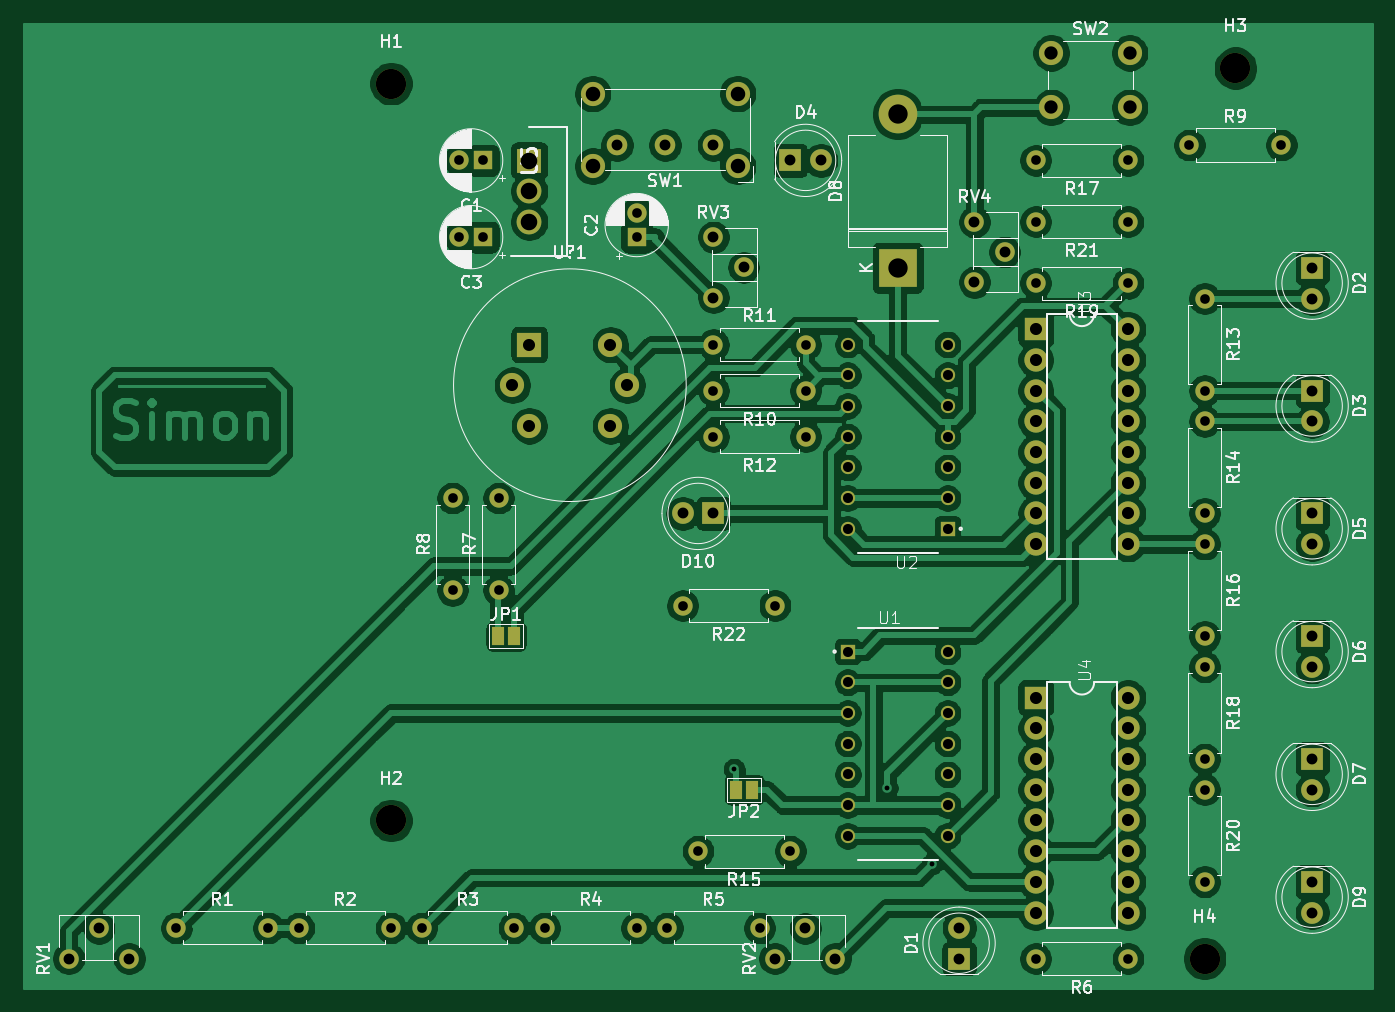
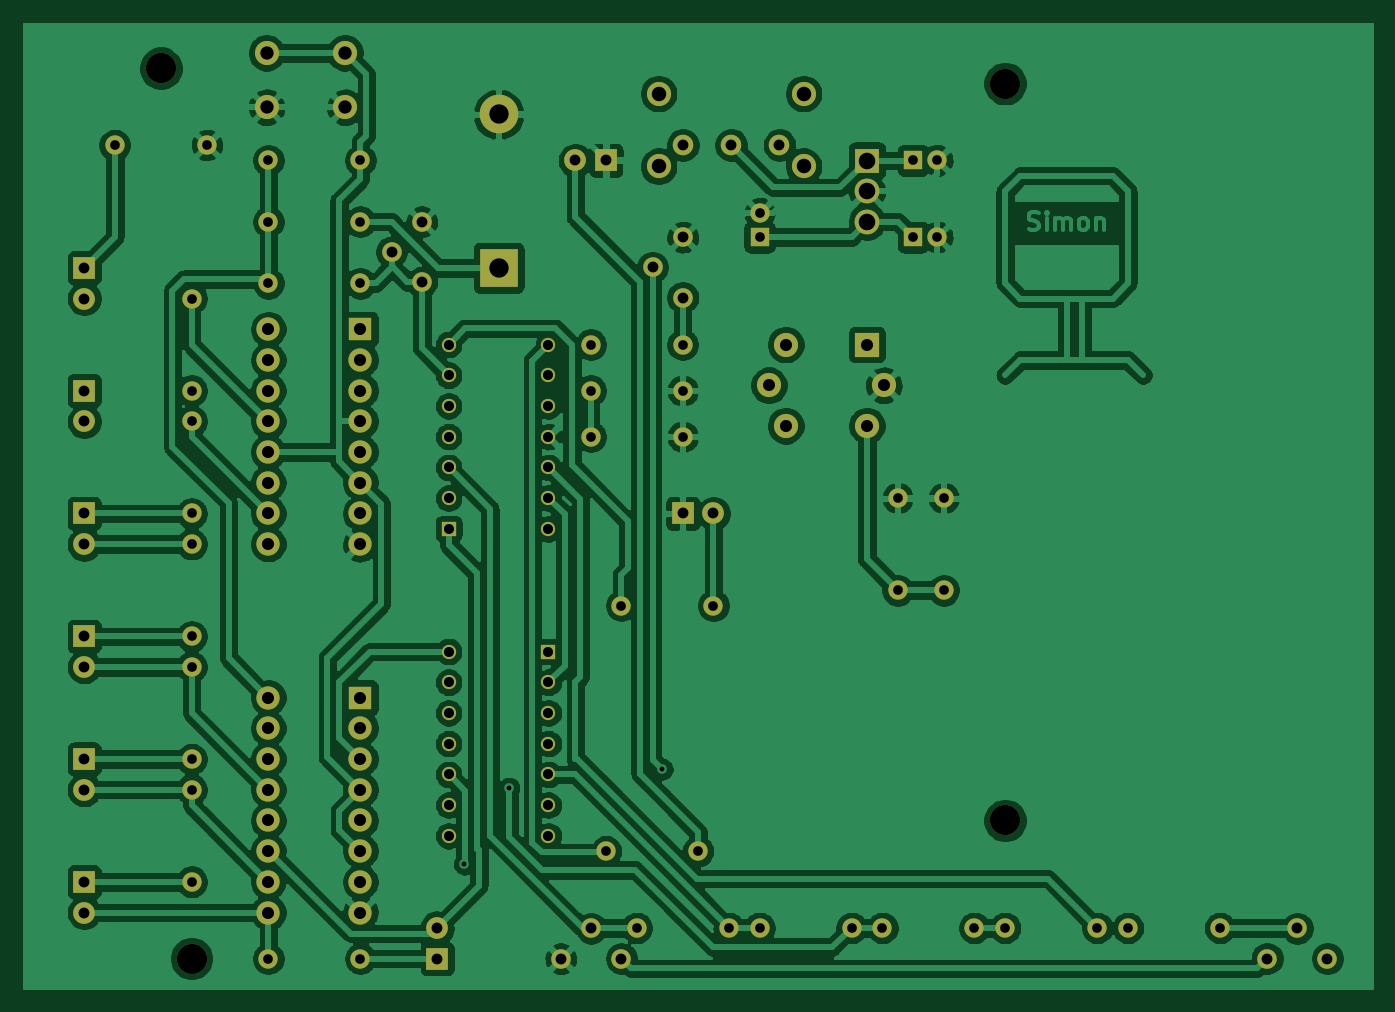
Circuit board: 11 layer files. Board 111.5 x 79.8 mm.
- bottom_copper: alkoholmeter1-B_Cu.gbr (358879 bytes)
- bottom_mask: alkoholmeter1-B_Mask.gbr (6824 bytes)
- paste: alkoholmeter1-B_Paste.gbr (479 bytes)
- bottom_silk: alkoholmeter1-B_SilkS.gbr (480 bytes)
- outline: alkoholmeter1-Edge_Cuts.gbr (451 bytes)
- top_copper: alkoholmeter1-F_Cu.gbr (330457 bytes)
- top_mask: alkoholmeter1-F_Mask.gbr (7007 bytes)
- paste: alkoholmeter1-F_Paste.gbr (479 bytes)
- top_silk: alkoholmeter1-F_SilkS.gbr (74674 bytes)
- drill: alkoholmeter1-NPTH.drl (364 bytes)
- drill: alkoholmeter1-PTH.drl (3123 bytes)

=== bottom_copper: alkoholmeter1-B_Cu.gbr (358879 bytes, source omitted) ===
=== bottom_mask: alkoholmeter1-B_Mask.gbr (6824 bytes, source omitted) ===
=== paste: alkoholmeter1-B_Paste.gbr ===
%TF.GenerationSoftware,KiCad,Pcbnew,(5.1.9)-1*%
%TF.CreationDate,2021-03-27T11:21:30+01:00*%
%TF.ProjectId,alkoholmeter1,616c6b6f-686f-46c6-9d65-746572312e6b,rev?*%
%TF.SameCoordinates,Original*%
%TF.FileFunction,Paste,Bot*%
%TF.FilePolarity,Positive*%
%FSLAX46Y46*%
G04 Gerber Fmt 4.6, Leading zero omitted, Abs format (unit mm)*
G04 Created by KiCad (PCBNEW (5.1.9)-1) date 2021-03-27 11:21:30*
%MOMM*%
%LPD*%
G01*
G04 APERTURE LIST*
G04 APERTURE END LIST*
M02*

=== bottom_silk: alkoholmeter1-B_SilkS.gbr ===
%TF.GenerationSoftware,KiCad,Pcbnew,(5.1.9)-1*%
%TF.CreationDate,2021-03-27T11:21:30+01:00*%
%TF.ProjectId,alkoholmeter1,616c6b6f-686f-46c6-9d65-746572312e6b,rev?*%
%TF.SameCoordinates,Original*%
%TF.FileFunction,Legend,Bot*%
%TF.FilePolarity,Positive*%
%FSLAX46Y46*%
G04 Gerber Fmt 4.6, Leading zero omitted, Abs format (unit mm)*
G04 Created by KiCad (PCBNEW (5.1.9)-1) date 2021-03-27 11:21:30*
%MOMM*%
%LPD*%
G01*
G04 APERTURE LIST*
G04 APERTURE END LIST*
M02*

=== outline: alkoholmeter1-Edge_Cuts.gbr ===
%TF.GenerationSoftware,KiCad,Pcbnew,(5.1.9)-1*%
%TF.CreationDate,2021-03-27T11:21:30+01:00*%
%TF.ProjectId,alkoholmeter1,616c6b6f-686f-46c6-9d65-746572312e6b,rev?*%
%TF.SameCoordinates,Original*%
%TF.FileFunction,Profile,NP*%
%FSLAX46Y46*%
G04 Gerber Fmt 4.6, Leading zero omitted, Abs format (unit mm)*
G04 Created by KiCad (PCBNEW (5.1.9)-1) date 2021-03-27 11:21:30*
%MOMM*%
%LPD*%
G01*
G04 APERTURE LIST*
G04 APERTURE END LIST*
M02*

=== top_copper: alkoholmeter1-F_Cu.gbr (330457 bytes, source omitted) ===
=== top_mask: alkoholmeter1-F_Mask.gbr (7007 bytes, source omitted) ===
=== paste: alkoholmeter1-F_Paste.gbr ===
%TF.GenerationSoftware,KiCad,Pcbnew,(5.1.9)-1*%
%TF.CreationDate,2021-03-27T11:21:30+01:00*%
%TF.ProjectId,alkoholmeter1,616c6b6f-686f-46c6-9d65-746572312e6b,rev?*%
%TF.SameCoordinates,Original*%
%TF.FileFunction,Paste,Top*%
%TF.FilePolarity,Positive*%
%FSLAX46Y46*%
G04 Gerber Fmt 4.6, Leading zero omitted, Abs format (unit mm)*
G04 Created by KiCad (PCBNEW (5.1.9)-1) date 2021-03-27 11:21:30*
%MOMM*%
%LPD*%
G01*
G04 APERTURE LIST*
G04 APERTURE END LIST*
M02*

=== top_silk: alkoholmeter1-F_SilkS.gbr (74674 bytes, source omitted) ===
=== drill: alkoholmeter1-NPTH.drl ===
M48
; DRILL file {KiCad (5.1.9)-1} date 03/27/21 11:21:36
; FORMAT={-:-/ absolute / metric / decimal}
; #@! TF.CreationDate,2021-03-27T11:21:36+01:00
; #@! TF.GenerationSoftware,Kicad,Pcbnew,(5.1.9)-1
; #@! TF.FileFunction,NonPlated,1,2,NPTH
FMAT,2
METRIC
T1C2.500
%
G90
G05
T1
X127.0Y-55.88
X127.0Y-116.84
X194.31Y-128.27
X196.85Y-54.61
T0
M30

=== drill: alkoholmeter1-PTH.drl ===
M48
; DRILL file {KiCad (5.1.9)-1} date 03/27/21 11:21:36
; FORMAT={-:-/ absolute / metric / decimal}
; #@! TF.CreationDate,2021-03-27T11:21:36+01:00
; #@! TF.GenerationSoftware,Kicad,Pcbnew,(5.1.9)-1
; #@! TF.FileFunction,Plated,1,2,PTH
FMAT,2
METRIC
T1C0.400
T2C0.800
T3C0.830
T4C0.900
T5C1.000
T6C1.100
T7C1.200
T8C1.370
T9C1.600
%
G90
G05
T1
X155.376Y-112.615
X168.059Y-114.157
X171.732Y-120.47
T2
X109.22Y-125.73
X116.84Y-125.73
X119.38Y-125.73
X127.0Y-125.73
X129.54Y-125.73
X132.08Y-90.17
X132.08Y-97.79
X132.62Y-62.23
X132.62Y-68.58
X134.62Y-62.23
X134.62Y-68.58
X135.89Y-90.17
X135.89Y-97.79
X137.16Y-125.73
X139.7Y-125.73
X147.32Y-66.58
X147.32Y-68.58
X147.32Y-125.73
X149.86Y-125.73
X151.13Y-99.06
X152.4Y-119.38
X153.67Y-77.47
X153.67Y-81.28
X153.67Y-85.09
X157.48Y-125.73
X158.75Y-99.06
X160.02Y-119.38
X161.29Y-77.47
X161.29Y-81.28
X161.29Y-85.09
X180.34Y-62.23
X180.34Y-67.31
X180.34Y-72.39
X180.34Y-128.27
X187.96Y-62.23
X187.96Y-67.31
X187.96Y-72.39
X187.96Y-128.27
X193.04Y-60.96
X194.31Y-73.66
X194.31Y-81.28
X194.31Y-83.82
X194.31Y-91.44
X194.31Y-93.98
X194.31Y-101.6
X194.31Y-104.14
X194.31Y-111.76
X194.31Y-114.3
X194.31Y-121.92
X200.66Y-60.96
T3
X164.782Y-77.47
X164.782Y-80.01
X164.782Y-82.55
X164.782Y-85.09
X164.782Y-87.63
X164.782Y-90.17
X164.782Y-92.71
X164.782Y-102.87
X164.782Y-105.41
X164.782Y-107.95
X164.782Y-110.49
X164.782Y-113.03
X164.782Y-115.57
X164.782Y-118.11
X173.037Y-77.47
X173.037Y-80.01
X173.037Y-82.55
X173.037Y-85.09
X173.037Y-87.63
X173.037Y-90.17
X173.037Y-92.71
X173.037Y-102.87
X173.037Y-105.41
X173.037Y-107.95
X173.037Y-110.49
X173.037Y-113.03
X173.037Y-115.57
X173.037Y-118.11
T4
X100.33Y-128.27
X102.83Y-125.77
X105.33Y-128.27
X145.67Y-60.96
X149.67Y-60.96
X151.13Y-91.44
X153.67Y-60.96
X153.67Y-68.58
X153.67Y-73.58
X153.67Y-91.44
X156.17Y-71.08
X158.75Y-128.27
X160.02Y-62.23
X161.25Y-125.77
X162.56Y-62.23
X163.75Y-128.27
X173.99Y-125.73
X173.99Y-128.27
X175.26Y-67.31
X175.26Y-72.31
X177.76Y-69.81
X203.2Y-71.12
X203.2Y-73.66
X203.2Y-81.28
X203.2Y-83.82
X203.2Y-91.44
X203.2Y-93.98
X203.2Y-101.6
X203.2Y-104.14
X203.2Y-111.76
X203.2Y-114.3
X203.2Y-121.92
X203.2Y-124.46
T5
X137.04Y-80.83
X138.43Y-77.47
X138.43Y-84.19
X145.15Y-77.47
X145.15Y-84.19
X146.54Y-80.83
X180.34Y-76.2
X180.34Y-78.74
X180.34Y-81.28
X180.34Y-83.82
X180.34Y-86.36
X180.34Y-88.9
X180.34Y-91.44
X180.34Y-93.98
X180.34Y-106.68
X180.34Y-109.22
X180.34Y-111.76
X180.34Y-114.3
X180.34Y-116.84
X180.34Y-119.38
X180.34Y-121.92
X180.34Y-124.46
X187.96Y-76.2
X187.96Y-78.74
X187.96Y-81.28
X187.96Y-83.82
X187.96Y-86.36
X187.96Y-88.9
X187.96Y-91.44
X187.96Y-93.98
X187.96Y-106.68
X187.96Y-109.22
X187.96Y-111.76
X187.96Y-114.3
X187.96Y-116.84
X187.96Y-119.38
X187.96Y-121.92
X187.96Y-124.46
T6
X181.61Y-53.34
X181.61Y-57.84
X188.11Y-53.34
X188.11Y-57.84
T7
X143.67Y-56.71
X143.67Y-62.71
X155.67Y-56.71
X155.67Y-62.71
T8
X138.43Y-62.24
X138.43Y-64.775
X138.43Y-67.31
T9
X168.91Y-58.42
X168.91Y-71.12
T0
M30

